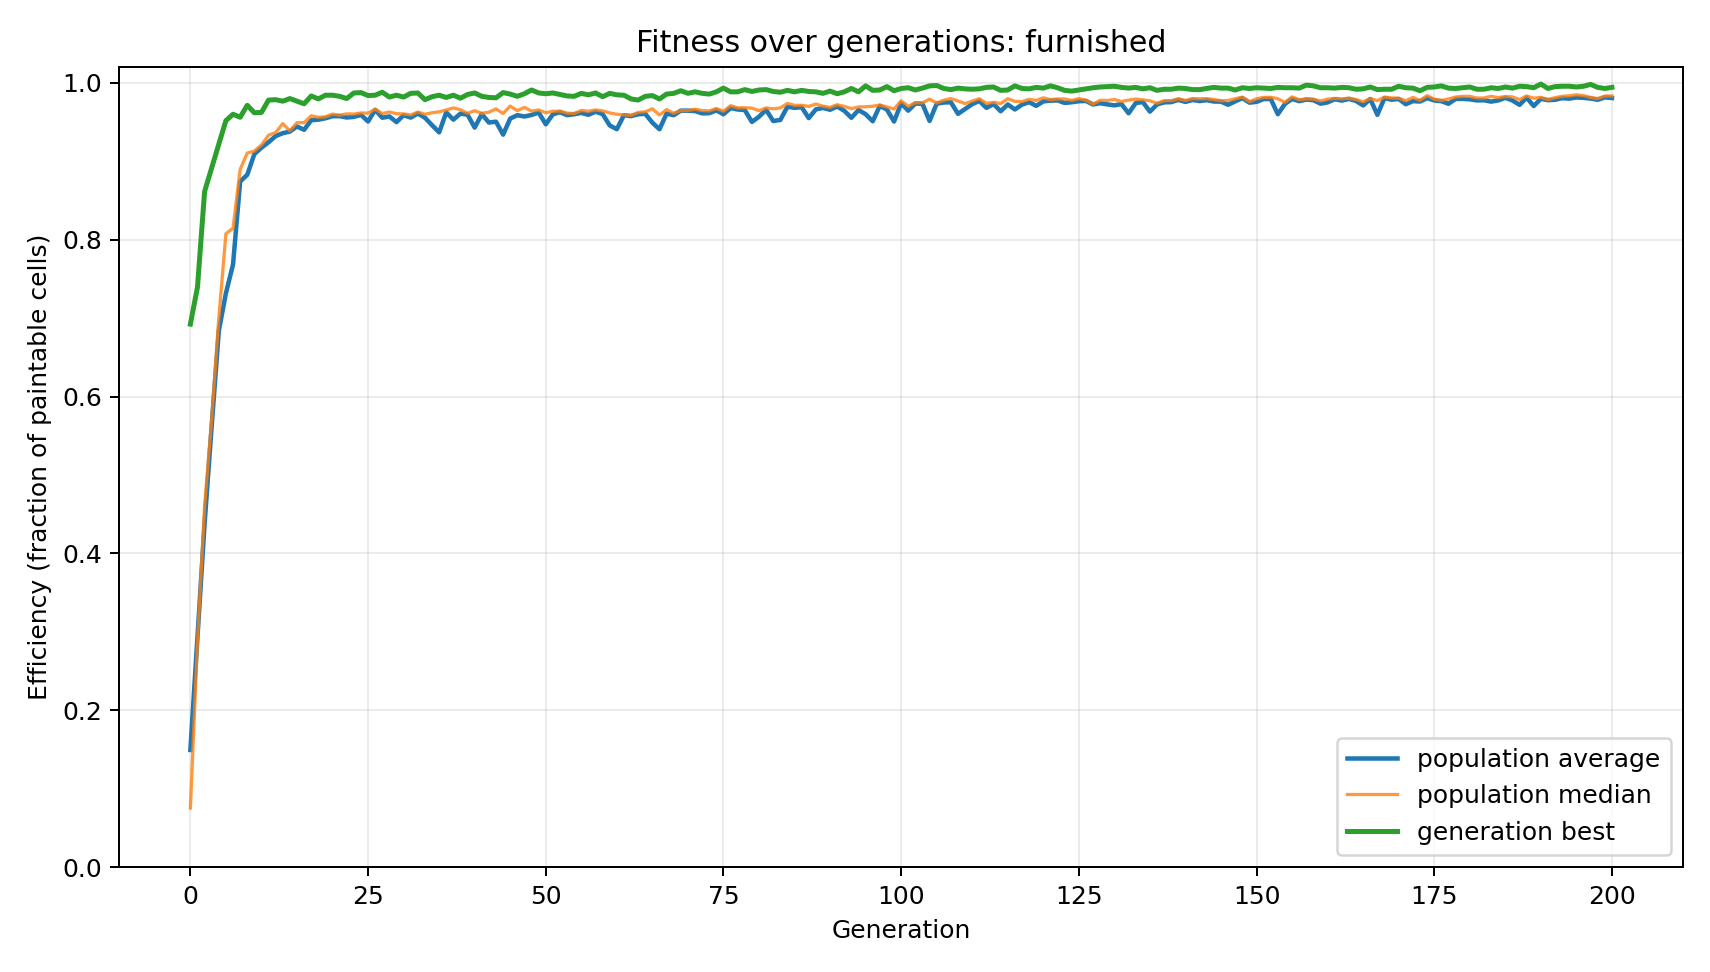

The data file committed next to this chart (first rows):
generation, average, median, best
0.0, 0.1494, 0.07524, 0.6924
1.0, 0.293, 0.2879, 0.7395
2.0, 0.4378, 0.46, 0.8614
3.0, 0.5627, 0.5712, 0.8919
4.0, 0.6837, 0.7005, 0.9219
5.0, 0.7317, 0.8076, 0.9519
6.0, 0.7684, 0.8148, 0.96
7.0, 0.8742, 0.8895, 0.9562
8.0, 0.8828, 0.9105, 0.9714
9.0, 0.9092, 0.9131, 0.9619
10.0, 0.9174, 0.9207, 0.9624
11.0, 0.9243, 0.9333, 0.9781
12.0, 0.9321, 0.9367, 0.9786
13.0, 0.9359, 0.9481, 0.9767
14.0, 0.9379, 0.9388, 0.98
15.0, 0.9444, 0.9493, 0.9767
16.0, 0.9402, 0.9493, 0.9733
17.0, 0.9524, 0.9581, 0.9833
18.0, 0.9531, 0.9562, 0.9795
19.0, 0.9548, 0.9567, 0.9843
20.0, 0.9575, 0.9602, 0.9843
21.0, 0.9576, 0.9588, 0.9829
22.0, 0.9558, 0.9605, 0.98
23.0, 0.9567, 0.9602, 0.9871
24.0, 0.9592, 0.9617, 0.9876
25.0, 0.9508, 0.9614, 0.9838
26.0, 0.9656, 0.9664, 0.9843
27.0, 0.9556, 0.961, 0.9881
28.0, 0.9572, 0.9629, 0.9819
29.0, 0.95, 0.9607, 0.9843
30.0, 0.9587, 0.9605, 0.9819
31.0, 0.9558, 0.959, 0.9867
32.0, 0.9609, 0.9629, 0.9871
33.0, 0.9556, 0.96, 0.9786
34.0, 0.9461, 0.9619, 0.9824
35.0, 0.9369, 0.9631, 0.9843
36.0, 0.9624, 0.9655, 0.9814
37.0, 0.9531, 0.9681, 0.9843
38.0, 0.9608, 0.9657, 0.9805
39.0, 0.9594, 0.9612, 0.9852
40.0, 0.943, 0.9645, 0.9871
41.0, 0.9602, 0.9612, 0.9829
42.0, 0.9494, 0.9626, 0.9814
43.0, 0.9505, 0.9669, 0.981
44.0, 0.934, 0.961, 0.9876
45.0, 0.9546, 0.9705, 0.9857
46.0, 0.9588, 0.9645, 0.9829
47.0, 0.9571, 0.9688, 0.9862
48.0, 0.9591, 0.964, 0.991
49.0, 0.9622, 0.9655, 0.9871
50.0, 0.9472, 0.9619, 0.9862
51.0, 0.9599, 0.9638, 0.9871
52.0, 0.9626, 0.964, 0.9852
53.0, 0.9588, 0.9614, 0.9833
54.0, 0.96, 0.961, 0.9829
55.0, 0.9617, 0.9648, 0.9867
56.0, 0.9593, 0.9638, 0.9848
57.0, 0.9633, 0.9655, 0.9871
58.0, 0.9602, 0.9643, 0.9824
59.0, 0.9457, 0.9617, 0.9867
... 141 more rows
